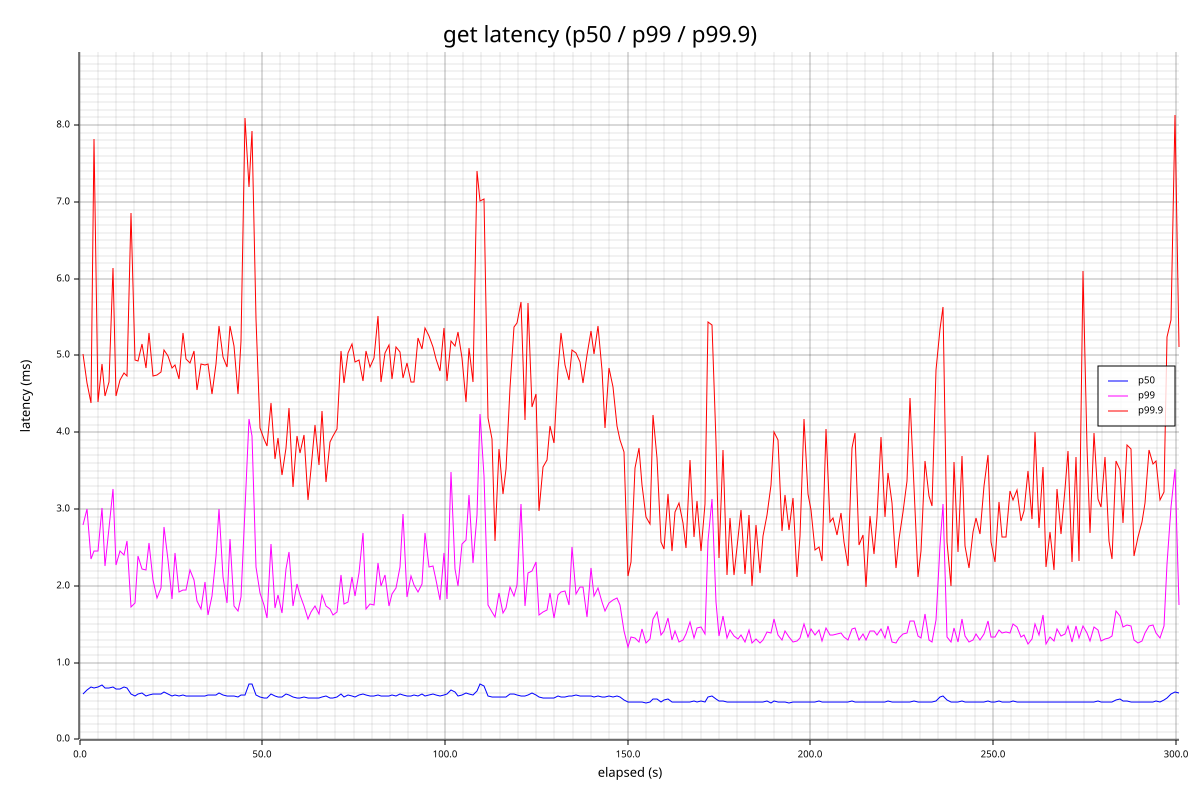

The file beside this chart, header and first rows:
elapsed_s, count, p50_us, p95_us, p99_us, p99_9_us, max_us, mean_us
1.009, 58325, 588, 1318, 2787, 5019, 10255, 704
2.026, 54385, 644, 1382, 2995, 4635, 6335, 753
3.035, 52280, 681, 1424, 2353, 4379, 11031, 781
4.041, 52542, 673, 1421, 2455, 7819, 15463, 782
5.048, 52717, 680, 1450, 2457, 4395, 9783, 778
6.058, 48796, 710, 1686, 3013, 4883, 8359, 842
7.066, 53413, 671, 1380, 2253, 4471, 8799, 767
8.074, 53205, 664, 1391, 2755, 4659, 8911, 769
9.083, 50418, 684, 1499, 3255, 6143, 12391, 811
10.09, 53692, 662, 1383, 2273, 4467, 9135, 762
11.1, 52940, 662, 1396, 2451, 4675, 9367, 770
12.1, 52062, 686, 1378, 2401, 4775, 8407, 780
13.11, 52764, 668, 1386, 2581, 4731, 9015, 772
14.12, 59697, 592, 1223, 1730, 6859, 9695, 686
15.12, 61993, 569, 1190, 1780, 4935, 9415, 661
16.13, 58633, 591, 1275, 2387, 4927, 9359, 696
17.14, 57911, 599, 1281, 2215, 5143, 9383, 705
18.14, 61214, 568, 1199, 2205, 4831, 9735, 666
19.15, 58966, 581, 1238, 2559, 5291, 23551, 691
20.15, 58822, 594, 1292, 2081, 4731, 8711, 696
21.16, 59420, 588, 1263, 1838, 4751, 6879, 687
22.17, 58663, 594, 1251, 1978, 4791, 7331, 692
23.18, 54856, 623, 1469, 2761, 5075, 9823, 748
24.19, 58295, 588, 1255, 2337, 4991, 9607, 700
25.2, 60741, 572, 1210, 1828, 4831, 9287, 670
26.2, 59127, 581, 1232, 2425, 4879, 9783, 691
27.21, 60661, 570, 1223, 1917, 4691, 8319, 671
28.22, 60830, 573, 1195, 1946, 5287, 10015, 668
29.22, 61676, 571, 1218, 1943, 4951, 9095, 662
30.23, 60763, 569, 1188, 2213, 4903, 9583, 670
31.23, 61888, 566, 1177, 2079, 5063, 8191, 662
32.24, 62326, 571, 1168, 1803, 4551, 10039, 656
33.25, 62077, 571, 1173, 1705, 4895, 10895, 657
34.26, 61241, 570, 1211, 2055, 4871, 8335, 671
35.26, 60625, 579, 1197, 1626, 4891, 9071, 670
36.27, 60972, 579, 1228, 1868, 4495, 7103, 673
37.27, 58696, 583, 1282, 2393, 4895, 9391, 694
38.28, 56553, 606, 1316, 3001, 5387, 9519, 722
39.29, 59548, 579, 1228, 2119, 4983, 10175, 684
40.29, 62253, 560, 1176, 1772, 4851, 10639, 657
41.3, 59125, 572, 1236, 2607, 5379, 14303, 691
42.3, 61703, 564, 1205, 1733, 5119, 9287, 662
43.31, 62856, 555, 1171, 1670, 4503, 8999, 648
44.32, 60971, 573, 1190, 1856, 5191, 10103, 668
45.32, 57974, 578, 1305, 3001, 8091, 10311, 704
46.34, 46726, 725, 1750, 4171, 7195, 14671, 882
47.35, 46835, 719, 1721, 3949, 7919, 12183, 877
48.36, 60480, 581, 1239, 2243, 5475, 11439, 677
49.36, 65731, 548, 1136, 1912, 4053, 5907, 624
50.37, 66566, 545, 1084, 1752, 3917, 7571, 611
51.38, 67743, 537, 1073, 1587, 3827, 9655, 601
52.38, 58398, 586, 1371, 2549, 4387, 9287, 698
53.39, 64371, 568, 1131, 1716, 3655, 7935, 634
54.39, 65896, 548, 1104, 1875, 3921, 5555, 621
55.4, 66770, 552, 1079, 1652, 3449, 4611, 612
56.4, 58818, 598, 1313, 2219, 3799, 8695, 696
57.41, 61219, 574, 1217, 2437, 4315, 6839, 668
58.42, 66105, 551, 1102, 1734, 3287, 5663, 616
59.42, 65896, 541, 1122, 2028, 3945, 8783, 618
60.43, 65795, 541, 1151, 1875, 3733, 5727, 621
... 239 more rows
